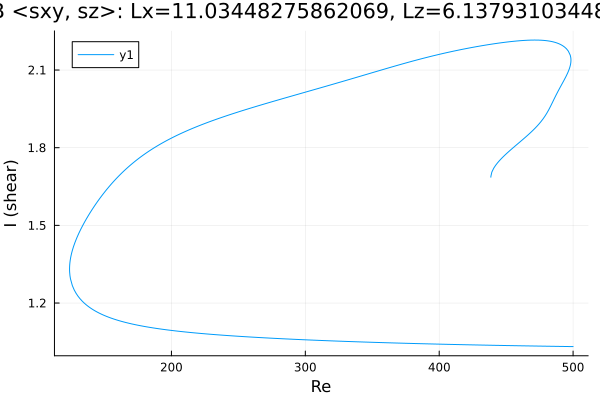

Values plotted in this chart, from the file beside it:
Re, shear
438.6, 1.686
438.6, 1.686
438.6, 1.686
438.6, 1.686
438.6, 1.686
438.6, 1.687
438.6, 1.688
438.6, 1.688
438.6, 1.69
439.3, 1.706
440.7, 1.721
442.1, 1.732
443.6, 1.741
445, 1.75
446.4, 1.758
447.8, 1.765
449.2, 1.772
450.6, 1.779
452, 1.786
453.5, 1.792
454.9, 1.798
456.3, 1.805
457.7, 1.811
459.1, 1.817
460.5, 1.823
461.9, 1.83
463.4, 1.836
464.8, 1.842
466.2, 1.849
467.6, 1.855
469, 1.862
470.4, 1.869
471.8, 1.877
473.3, 1.884
474.7, 1.893
476.1, 1.901
477.5, 1.911
478.9, 1.921
480.3, 1.933
481.7, 1.946
483.2, 1.96
484.6, 1.975
486, 1.99
487.4, 2.004
488.8, 2.019
490.2, 2.032
491.6, 2.046
493.1, 2.059
494.5, 2.073
494.9, 2.078
496, 2.089
496.7, 2.098
497.2, 2.105
497.6, 2.111
497.8, 2.116
498, 2.119
498.1, 2.123
498.2, 2.125
498.3, 2.127
498.3, 2.129
... 633 more rows
